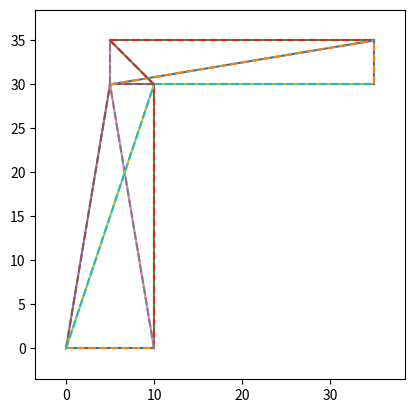

Write Python code to recreate this figure.
import numpy as np
import matplotlib.pyplot as plt
import pandas as pd

#Design Variables
#Number of joints n>7
#length of elements li
#Cross sectional area xi

#Design Parameters
#High strength Steel (600 Mpa yield strength) with young's mod E = 200Gpa and density of rho = 8000 kg/m^3
#Square Cross section Ai = xi^2
#eff l = li

#boundry conditions 
#joint a is a hinge, joint B is a roller

#loads
# p = 1.5*66248 N 

#Design Constraints 
#FOS and Buckling: 4
#Slenderness ratio: should be <= 500 in tensino and compression
#Strike Resistance: Must be stable if and arbitrary truss element is removed

#Geometric Constraints 
# Min joint distance is 2m
# 5m <= Lab <= 10m, 0m <= Lfg <= 5m
# lcd = lde = 5m, lbc = lef = 30m 

#lengths
lab = 10
    # lad is not needed with how the code is defined currently 
lcg = 25.0
lbc = 30.0 #m
lef = 30.0 #m
lde = 5.0 #m
lcd = 5.0 #m
lfg = 5 #m

nodeCords=np.array([[0.0,0.0],[lab,0],[lab,lbc],[lab-lcd,lbc],[lab-lcd,lbc+lde],[lab+lcg,lbc],[lab+lcg,lbc+lfg]])
print(nodeCords)

#Nodal Coordinates
elemNodes=np.array([[0,1],[1,2],[0,3],[3,4],[2,5],[5,6],[4,6],[2,3],[1,3],[0,2],[3,6],[4,2]]) #Element connectivity: near node and far node
modE=np.array([[200e9],[200e9],[200e9],[200e9],[200e9],[200e9],[200e9],[200e9],[200e9],[200e9],[200e9],[200e9]]) #Young's modulus
Area=np.array([[250],[250],[250],[250],[250],[250],[250],[250],[250],[250],[250],[250]]) #Cross section area
DispCon=np.array([[0,1,0.0],[0,2,0.0],[1,2,0.0]]) #Displacement constraints
Fval=np.array([[5,2,-1.0]]) #Applied force = 1.5*66248


scale=.1 # Scale factor for viewing deformation plots only


#Problem Initialization
nELEM=elemNodes.shape[0] # Number of elements
nNODE=nodeCords.shape[0] # Number of nodes
nDC=DispCon.shape[0] # Number og constrained DOF
nFval=Fval.shape[0] # Number of DOFs where forces are applied
NDOF=nNODE*2 # Total number of DOFs
uDisp=np.zeros((NDOF,1)) #Displacement vector is NDOF X 1
forces=np.zeros((NDOF,1)) # Forces vector is NDOF X 1
Stiffness=np.zeros((NDOF,NDOF)) # Stiffness matrix is NDOF X NDOF
Stress=np.zeros((nELEM)) # Stress is nELEM X 1 vector
kdof=np.zeros((nDC)) # All known DOFs nDC x 1 vector
xx=nodeCords[:,0] # All X-coordinates of the nodes nNODE X 1 vector
yy=nodeCords[:,1] # All Y-coordinates of the nodes nNODE X 1 vector

L_elem=np.zeros((nELEM)) # All lengths of trusses nELEM X 1 vector

# cost analysis
# C = 0 
# for i in range(len(L_elem)):
#     C += Area[i]*L_elem[i]
# C = C*(1+nNODE)
# print(C)

#Building the displacement array
for i in range(nDC): #looping over the number of known degrees of freedom
    indice=DispCon[i,:]
    v=indice[2] #value of the known displacement 
    v=v.astype(float)
    indice=indice.astype(int)
    kdof[i]=indice[0]*2+indice[1]-1 # The corresponding degree of freedom that is constrained is assigned to kdof[i]
    # print(indice)
    # print(kdof)
    uDisp[indice[0]*2+indice[1]-1]=v # The corresponding displacement value is assigned to uDisp
    
#Building the force array

for i in range(nFval): #looping over the dofs where forces are applied
    indice2=Fval[i,:]
    v=indice2[2]
    v=v.astype(float)
    indice2=indice2.astype(int)
    forces[indice2[0]*2+indice2[1]-1]=v # Assigning the value of the force in the forces vector



#Identifying known and unknown displacement degree of freedom
kdof=kdof.astype(int) #Contains all degrees of freedom with known displacement
ukdof=np.setdiff1d(np.arange(NDOF),kdof) #Contains all degrees of freedom with unknown displacement


#Loop over all the elements

for e in range(nELEM):
    indiceE=elemNodes[e,:] #Extracting the near and far node for element 'e'
    Y=modE[e]
    Ae=Area[e]
    elemDOF=np.array([indiceE[0]*2,indiceE[0]*2+1,indiceE[1]*2,indiceE[1]*2+1]) #Contains all degrees of freedom for element 'e'
    elemDOF=elemDOF.astype(int)
    xa=xx[indiceE[1]]-xx[indiceE[0]]
    ya=yy[indiceE[1]]-yy[indiceE[0]]
    len_elem=np.sqrt(xa*xa+ya*ya) #length of the element 'e'
    c=xa/len_elem #lambda x
    s=ya/len_elem #lambda y


    
    # Step 1. Define elemental stiffness matrix
    ke = (Y*Ae/len_elem)*np.array([[1,-1],[-1,1]])
    
    # Step 2. Transform elemental stiffness matrix from local to global coordinate system
    T = np.array([[c,s,0,0],[0,0,c,s]])
    k2 = np.matmul(T.transpose(), np.matmul(ke,T))
    
    
    # Step 3. Assemble elemental stiffness matrices into a global stiffness matrix
    Stiffness[np.ix_(elemDOF,elemDOF)] += k2


# Step 4. Partition the stiffness matrix into known and unknown dofs
kuu = Stiffness[np.ix_(ukdof,ukdof)]
kuk = Stiffness[np.ix_(ukdof,kdof)]
kku = kuk.transpose()
kkk = Stiffness[np.ix_(kdof,kdof)]


# Step 4a. Solve for the unknown dofs and reaction forces
f_known = forces[ukdof]-np.matmul(kuk,uDisp[kdof])
temp = np.linalg.inv(kuu)
uDisp[np.ix_(ukdof)] = np.linalg.solve(kuu,f_known)

forces[np.ix_(kdof)]= np.matmul(kku,uDisp[np.ix_(ukdof)])+ np.matmul(kkk,uDisp[np.ix_(kdof)])
plt.figure(300)

# Step 5. Evaluating Internal Forces and stresses
for e in range(nELEM):
    indiceE=elemNodes[e,:]
    Y=modE[e]
    Ae=Area[e]
    elemDOF=np.array([indiceE[0]*2,indiceE[0]*2+1,indiceE[1]*2,indiceE[1]*2+1])
    elemDOF=elemDOF.astype(int)
    xa=xx[indiceE[1]]-xx[indiceE[0]]
    ya=yy[indiceE[1]]-yy[indiceE[0]]
    len_elem=np.sqrt(xa*xa+ya*ya)
    L_elem[e]=len_elem
    c=xa/len_elem
    s=ya/len_elem
    
    #Elemental Stiffness Matrix
    ke - (Y*Ae/len_elem)*np.array([[1,-1],[-1,1]])
    # Transformation Matrix
    T = np.array([[c,s,0,0],[0,0,c,s]])
    
    #Internal forces
    Fint = np.matmul(ke,T@uDisp[np.ix_(elemDOF)])
    #Stress
    Stress[e] = Fint[1]/Ae
    
    
    
    
  
    plt.plot(np.array([xx[indiceE[0]],xx[indiceE[1]]]),np.array([yy[indiceE[0]],yy[indiceE[1]]]))
    plt.plot(np.array([xx[indiceE[0]]+uDisp[indiceE[0]*2]*scale,xx[indiceE[1]]+uDisp[indiceE[1]*2]*scale]),np.array([yy[indiceE[0]]+uDisp[indiceE[0]*2+1]*scale,yy[indiceE[1]]+uDisp[indiceE[1]*2+1]*scale]),'--')


plt.xlim(min(xx)-abs(max(xx)/10), max(xx)+abs(max(xx)/10))
plt.ylim(min(yy)-abs(max(yy)/10), max(yy)+abs(max(xx)/10))
plt.gca().set_aspect('equal', adjustable='box')
pduDisp = pd.DataFrame({'disp': uDisp[:,0]})
pdforces=pd.DataFrame({'forces': forces[:,0]})
pdStress=pd.DataFrame({'Stress': Stress})
pdLen=pd.DataFrame({'Length': L_elem})
#Displaying the results
print(pduDisp)
print(pdforces)
print(pdStress)
 

plt.show()

